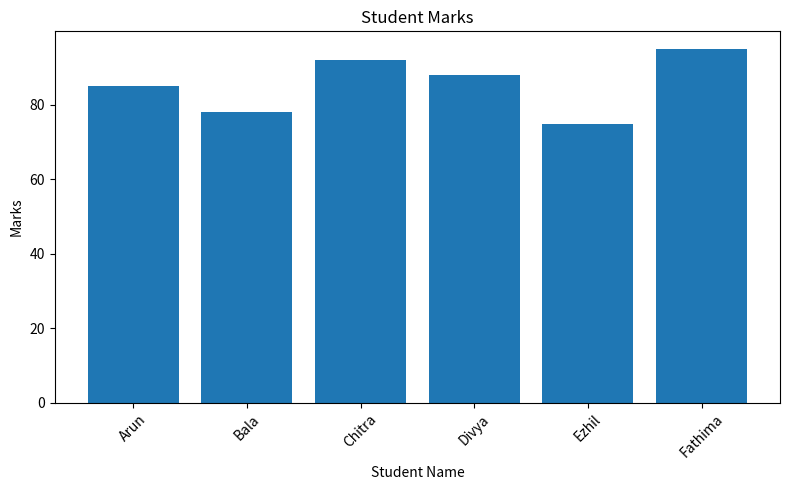
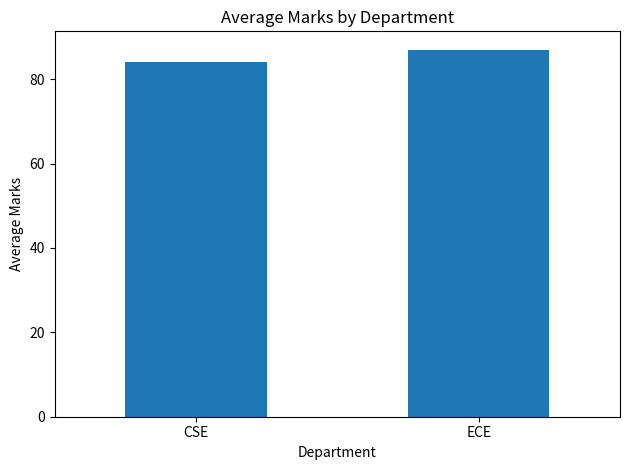

Write Python code to recreate these figures, in order.
import matplotlib.pyplot as plt
import pandas as pd

# Create sample dataset
data = {
    'Name': ['Arun', 'Bala', 'Chitra', 'Divya', 'Ezhil', 'Fathima'],
    'Department': ['CSE', 'ECE', 'CSE', 'ECE', 'CSE', 'ECE'],
    'Marks': [85, 78, 92, 88, 75, 95]
}
df = pd.DataFrame(data)

print("\n--- 4. PLOTTING ---")
print("Opening plots... (Close the plot windows to finish execution)")

# Bar chart of students' marks
plt.figure(figsize=(8, 5))
plt.bar(df['Name'], df['Marks'])
plt.title('Student Marks')
plt.xlabel('Student Name')
plt.ylabel('Marks')
plt.xticks(rotation=45)
plt.tight_layout()
plt.show()

# Plot average marks by department
grouped_df = df.groupby('Department')['Marks'].mean()
grouped_df.plot(kind='bar')
plt.title('Average Marks by Department')
plt.xlabel('Department')
plt.ylabel('Average Marks')
plt.xticks(rotation=0)
plt.tight_layout()
plt.show()
